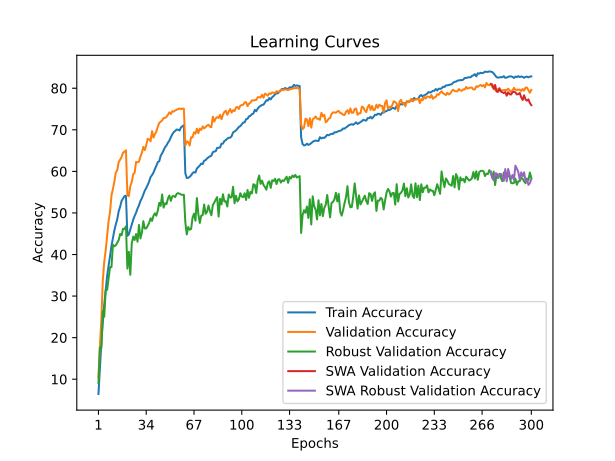

The table this chart was drawn from, first rows:
time; train_accuracy; train_loss; valid_accuracy; valid_loss; valid_accuracy_robust; valid_accuracy_swa; valid_accuracy_robust_swa
37,3514; 6,4480; 4,2917; 10,5200; 3,9681; 9,0759; 10,5200; 9,0759
68,7566; 12,5240; 3,9615; 17,7700; 3,7056; 17,6414; 17,7700; 17,6414
99,9225; 18,6340; 3,6664; 24,2400; 3,5085; 17,5103; 24,2400; 17,5103
132,2536; 23,6260; 3,4476; 33,7100; 3,0041; 26,3931; 33,7100; 26,3931
163,6279; 27,9420; 3,2702; 38,2600; 2,9131; 25,0414; 38,2600; 25,0414
194,7777; 31,3840; 3,1314; 40,9700; 2,8135; 31,3793; 40,9700; 31,3793
226,6673; 34,8220; 3,0155; 44,4500; 2,6845; 31,4897; 44,4500; 31,4897
257,6713; 37,3300; 2,9120; 48,0200; 2,5955; 34,3034; 48,0200; 34,3034
288,8986; 39,5780; 2,8272; 50,2100; 2,5029; 36,9586; 50,2100; 36,9586
320,4468; 42,0620; 2,7497; 54,2100; 2,3620; 36,9724; 54,2100; 36,9724
352,0074; 43,9020; 2,6769; 55,7800; 2,2802; 42,3379; 55,7800; 42,3379
382,9174; 45,8060; 2,6183; 57,5500; 2,2222; 41,9793; 57,5500; 41,9793
414,2947; 47,2560; 2,5534; 59,7300; 2,1488; 42,2276; 59,7300; 42,2276
445,3473; 48,4720; 2,5102; 60,2800; 2,1754; 42,8345; 60,2800; 42,8345
477,3955; 50,4240; 2,4559; 62,2700; 2,1108; 43,4759; 62,2700; 43,4759
510,5232; 51,5120; 2,4107; 62,8200; 2,0778; 44,9448; 62,8200; 44,9448
541,2057; 52,9100; 2,3713; 63,4800; 2,0532; 44,6345; 63,4800; 44,6345
572,6277; 53,4880; 2,3502; 64,5000; 2,0274; 46,1931; 64,5000; 46,1931
604,6265; 54,0440; 2,3276; 64,7200; 2,0243; 46,1310; 64,7200; 46,1310
636,3863; 54,1500; 2,3215; 65,0700; 2,0148; 46,7793; 65,0700; 46,7793
668,2706; 44,4880; 2,6482; 54,2500; 2,3725; 36,6069; 54,2500; 36,6069
700,2614; 44,8540; 2,6284; 54,0400; 2,3726; 40,6414; 54,0400; 40,6414
731,8902; 46,0400; 2,5975; 56,4600; 2,3532; 35,1172; 56,4600; 35,1172
764,2413; 47,2780; 2,5562; 57,4100; 2,3119; 42,6138; 57,4100; 42,6138
797,2590; 48,3580; 2,5208; 59,3200; 2,2381; 44,3034; 59,3200; 44,3034
828,4394; 49,2940; 2,4911; 59,6600; 2,2238; 43,5034; 59,6600; 43,5034
859,9148; 50,0440; 2,4543; 62,2700; 2,1778; 44,9172; 62,2700; 44,9172
891,2292; 51,0600; 2,4261; 62,1900; 2,1296; 43,0759; 62,1900; 43,0759
922,1201; 51,8260; 2,3896; 62,3500; 2,1143; 47,1103; 62,3500; 47,1103
954,4708; 52,8900; 2,3637; 63,5500; 2,1004; 43,8552; 63,5500; 43,8552
986,3240; 53,5200; 2,3313; 64,4800; 2,0559; 45,2483; 64,4800; 45,2483
1017,6000; 54,4360; 2,3055; 65,8800; 2,0327; 48,0207; 65,8800; 48,0207
1049,0247; 55,3560; 2,2758; 65,1200; 2,0159; 46,2621; 65,1200; 46,2621
1081,9662; 55,9740; 2,2527; 66,2800; 1,9977; 46,2897; 66,2800; 46,2897
1113,3401; 56,7080; 2,2293; 67,8300; 1,9736; 46,8828; 67,8300; 46,8828
1145,3711; 57,5080; 2,2008; 67,7300; 1,9491; 47,5793; 67,7300; 47,5793
1178,2532; 58,6340; 2,1698; 67,2300; 1,9677; 48,7034; 67,2300; 48,7034
1209,4495; 59,1000; 2,1496; 69,6800; 1,9055; 48,0759; 69,6800; 48,0759
1241,4916; 59,6800; 2,1271; 68,1300; 1,9536; 49,3034; 68,1300; 49,3034
1274,8227; 60,5780; 2,1031; 68,9700; 1,9590; 49,9172; 68,9700; 49,9172
1306,7767; 61,3520; 2,0818; 69,6100; 1,9064; 49,3379; 69,6100; 49,3379
1338,7839; 62,2180; 2,0555; 70,7300; 1,8639; 50,6069; 70,7300; 50,6069
1370,5226; 62,4460; 2,0365; 71,6500; 1,8261; 52,4483; 71,6500; 52,4483
1401,7478; 63,7660; 2,0085; 71,9600; 1,8346; 51,7172; 71,9600; 51,7172
1433,2335; 64,3300; 1,9866; 72,2600; 1,8247; 54,4483; 72,2600; 54,4483
1464,9801; 65,0500; 1,9621; 72,8200; 1,8265; 51,2828; 72,8200; 51,2828
1496,8125; 65,8120; 1,9368; 72,8700; 1,8224; 52,3241; 72,8700; 52,3241
1528,0301; 66,2420; 1,9214; 73,0800; 1,8279; 52,1241; 73,0800; 52,1241
1558,1669; 66,9100; 1,9003; 73,6200; 1,8002; 53,4621; 73,6200; 53,4621
1589,6983; 67,4100; 1,8862; 74,1900; 1,7754; 54,2069; 74,1900; 54,2069
1620,8882; 68,2080; 1,8610; 73,8000; 1,7877; 52,9034; 73,8000; 52,9034
1651,5070; 68,9040; 1,8503; 74,4800; 1,7648; 53,9724; 74,4800; 53,9724
1682,2046; 69,4360; 1,8286; 74,3800; 1,7634; 54,0966; 74,3800; 54,0966
1712,7617; 69,7220; 1,8146; 74,6600; 1,7304; 53,8138; 74,6600; 53,8138
1743,7101; 70,0680; 1,8077; 74,8200; 1,7322; 54,5862; 74,8200; 54,5862
1775,1770; 70,0080; 1,8071; 74,9600; 1,7367; 54,7655; 74,9600; 54,7655
1805,7999; 69,8240; 1,8049; 75,1400; 1,7412; 54,6276; 75,1400; 54,6276
1836,6285; 70,5780; 1,7880; 74,9500; 1,7274; 54,4483; 74,9500; 54,4483
1866,7463; 70,8700; 1,7793; 75,1200; 1,7310; 54,3310; 75,1200; 54,3310
1897,1538; 71,1020; 1,7784; 75,0600; 1,7306; 54,3793; 75,0600; 54,3793
... 240 more rows
